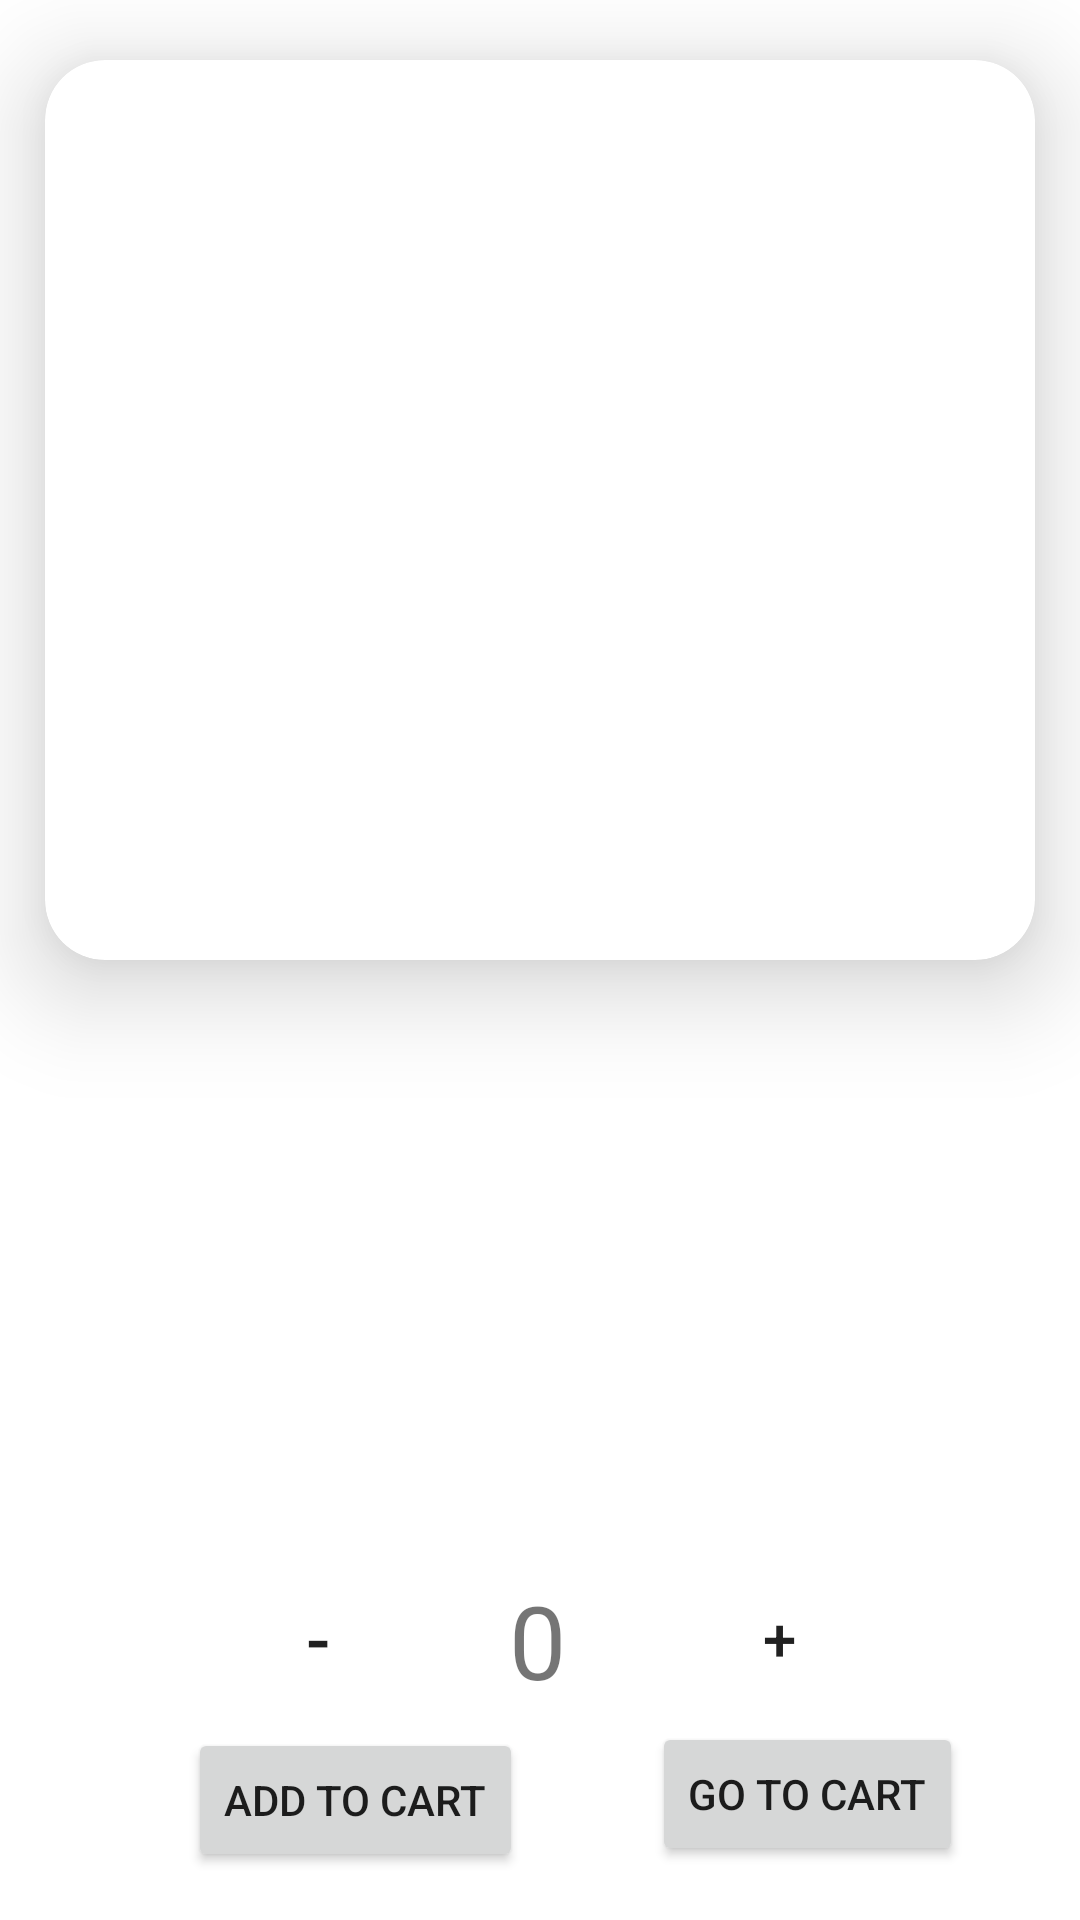

Android layout source for this screen:
<!-- AndroidManifest.xml: application theme Theme.Kamuko -->
<!-- res/layout/fragment_menu_desc.xml -->
<?xml version="1.0" encoding="utf-8"?>
<androidx.constraintlayout.widget.ConstraintLayout
    xmlns:android="http://schemas.android.com/apk/res/android"
    xmlns:app="http://schemas.android.com/apk/res-auto"
    xmlns:tools="http://schemas.android.com/tools"
    android:layout_width="match_parent"
    android:layout_height="match_parent"
    tools:context=".RestaurantActivity">

    <androidx.cardview.widget.CardView
        android:id="@+id/card1"
        android:layout_width="wrap_content"
        android:layout_height="wrap_content"
        android:layout_margin="20dp"
        app:cardCornerRadius="20dp"
        app:cardElevation="20dp"
        app:layout_constraintLeft_toLeftOf="parent"
        app:layout_constraintRight_toRightOf="parent"
        app:layout_constraintTop_toTopOf="parent">

        <ImageView
            android:id="@+id/menuImage"
            android:layout_width="330dp"
            android:layout_height="300dp"
            android:scaleType="centerCrop">

        </ImageView>

    </androidx.cardview.widget.CardView>

    <TextView
        android:id="@+id/menuText"
        android:layout_width="323dp"
        android:layout_height="wrap_content"
        android:layout_gravity="center"
        android:layout_margin="20dp"
        android:textAlignment="center"
        android:textSize="20dp"
        app:layout_constraintLeft_toLeftOf="parent"
        app:layout_constraintRight_toRightOf="parent"
        app:layout_constraintTop_toBottomOf="@id/card1"
        tools:text="TextView">

    </TextView>

    <TextView
        android:id="@+id/price"
        android:layout_width="wrap_content"
        android:layout_height="wrap_content"
        android:layout_margin="25dp"
        android:textSize="20dp"
        app:layout_constraintRight_toRightOf="parent"
        app:layout_constraintTop_toBottomOf="@id/menuText"
        tools:text="100.00">

    </TextView>

    <TextView
        android:id="@+id/quantity"
        android:layout_width="wrap_content"
        android:layout_height="wrap_content"
        android:layout_marginTop="204dp"
        android:text="0"
        android:textSize="34sp"
        app:layout_constraintEnd_toEndOf="parent"
        app:layout_constraintHorizontal_bias="0.498"
        app:layout_constraintStart_toStartOf="parent"
        app:layout_constraintTop_toBottomOf="@+id/card1"
        tools:text="10" />

    <Button
        android:id="@+id/minusButton"
        android:layout_width="60dp"
        android:layout_height="60dp"
        android:layout_marginTop="196dp"
        android:background="@drawable/rounded_button"
        android:text="-"
        android:textSize="24dp"
        app:layout_constraintEnd_toEndOf="parent"
        app:layout_constraintHorizontal_bias="0.253"
        app:layout_constraintStart_toStartOf="parent"
        app:layout_constraintTop_toBottomOf="@+id/card1" />

    <Button
        android:id="@+id/plusButton"
        android:layout_width="60dp"
        android:layout_height="60dp"
        android:layout_marginTop="196dp"
        android:background="@drawable/rounded_button"
        android:text="+"
        android:textSize="20dp"
        app:layout_constraintEnd_toEndOf="parent"
        app:layout_constraintHorizontal_bias="0.766"
        app:layout_constraintStart_toStartOf="parent"
        app:layout_constraintTop_toBottomOf="@+id/card1" />

    <Button
        android:id="@+id/cartButton"
        android:layout_width="wrap_content"
        android:layout_height="wrap_content"
        android:layout_marginBottom="18dp"
        android:text="Go to Cart"
        app:layout_constraintBottom_toBottomOf="parent"
        app:layout_constraintEnd_toEndOf="parent"
        app:layout_constraintHorizontal_bias="0.848"
        app:layout_constraintStart_toStartOf="parent" />

    <Button
        android:id="@+id/addToCart"
        android:layout_width="wrap_content"
        android:layout_height="wrap_content"
        android:layout_marginBottom="16dp"
        android:text="Add To Cart"
        app:layout_constraintBottom_toBottomOf="parent"
        app:layout_constraintEnd_toEndOf="parent"
        app:layout_constraintHorizontal_bias="0.252"
        app:layout_constraintStart_toStartOf="parent" />

</androidx.constraintlayout.widget.ConstraintLayout>
<!-- resources referenced by this layout -->
<resources>
  <style name="Theme.Kamuko" parent="Theme.MaterialComponents.DayNight.DarkActionBar">
          
          <item name="colorPrimary">@color/purple_500</item>
          <item name="colorPrimaryVariant">@color/purple_700</item>
          <item name="colorOnPrimary">@color/white</item>
          
          <item name="colorSecondary">@color/teal_200</item>
          <item name="colorSecondaryVariant">@color/teal_700</item>
          <item name="colorOnSecondary">@color/black</item>
          
          <item name="android:statusBarColor" tools:targetApi="l">?attr/colorPrimaryVariant</item>
          
      </style>
  <!-- not gathered from this repository: default colours our renderer supplied (Android Studio template values) -->
  <color name="purple_500">#FF6200EE</color>
  <color name="purple_700">#FF3700B3</color>
  <color name="teal_200">#FF03DAC5</color>
  <color name="teal_700">#FF018786</color>
  <color name="black">#FF000000</color>
  <color name="white">#FFFFFFFF</color>
</resources>
